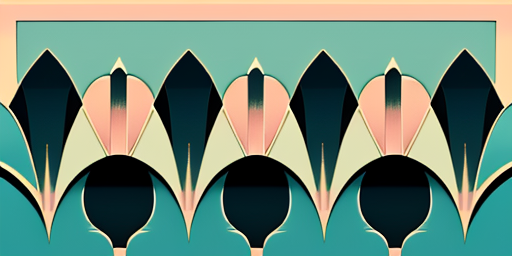
Generation parameters embedded in this image by AUTOMATIC1111 Stable Diffusion web UI or a fork of it (Forge, ...) (PNG 'parameters' text chunk):
high quality, masterpiece, abstract image in ((art deco)) style, symmetry, lots of shadows and details, pastel colors
Negative prompt: low quality
Steps: 20, Sampler: DPM++ 2M Karras, CFG scale: 7, Seed: 3115766188, Size: 512x256, Model hash: 986a430f5f, Model: Pruned VBBMCV, Version: v1.6.0